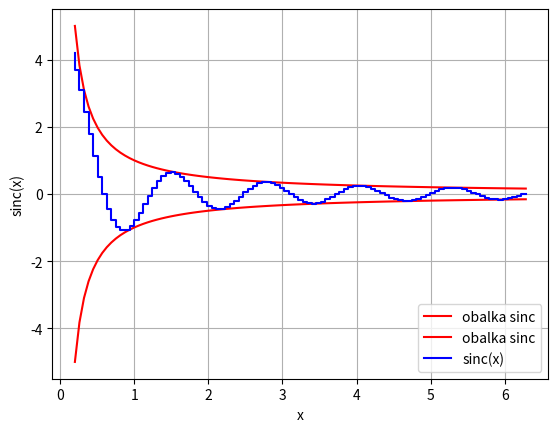

The script that saved this image:
# - vykreslení průběhu funkce sinc
# - při vykreslování se použijí "schodky"

import matplotlib.pyplot as plt
import numpy as np

# hodnoty na x-ové ose
x = np.linspace(0.2, 2 * np.pi, 100)

# hodnoty na y-ové ose
y = np.sin(5 * x) / x
y2 = 1 / x
y3 = -y2

# vykreslit průběh funkce
plt.plot(x, y2, color="red", label="obalka sinc", drawstyle="default")
plt.plot(x, y3, color="red", label="obalka sinc", drawstyle="default")
plt.plot(x, y, color="blue", label="sinc(x)", drawstyle="steps")

# povolení zobrazení mřížky
plt.grid(True)

# popis os
plt.xlabel("x")
plt.ylabel("sinc(x)")

# přidání legendy
plt.legend(loc="lower right")

# zobrazení grafu
plt.show()
